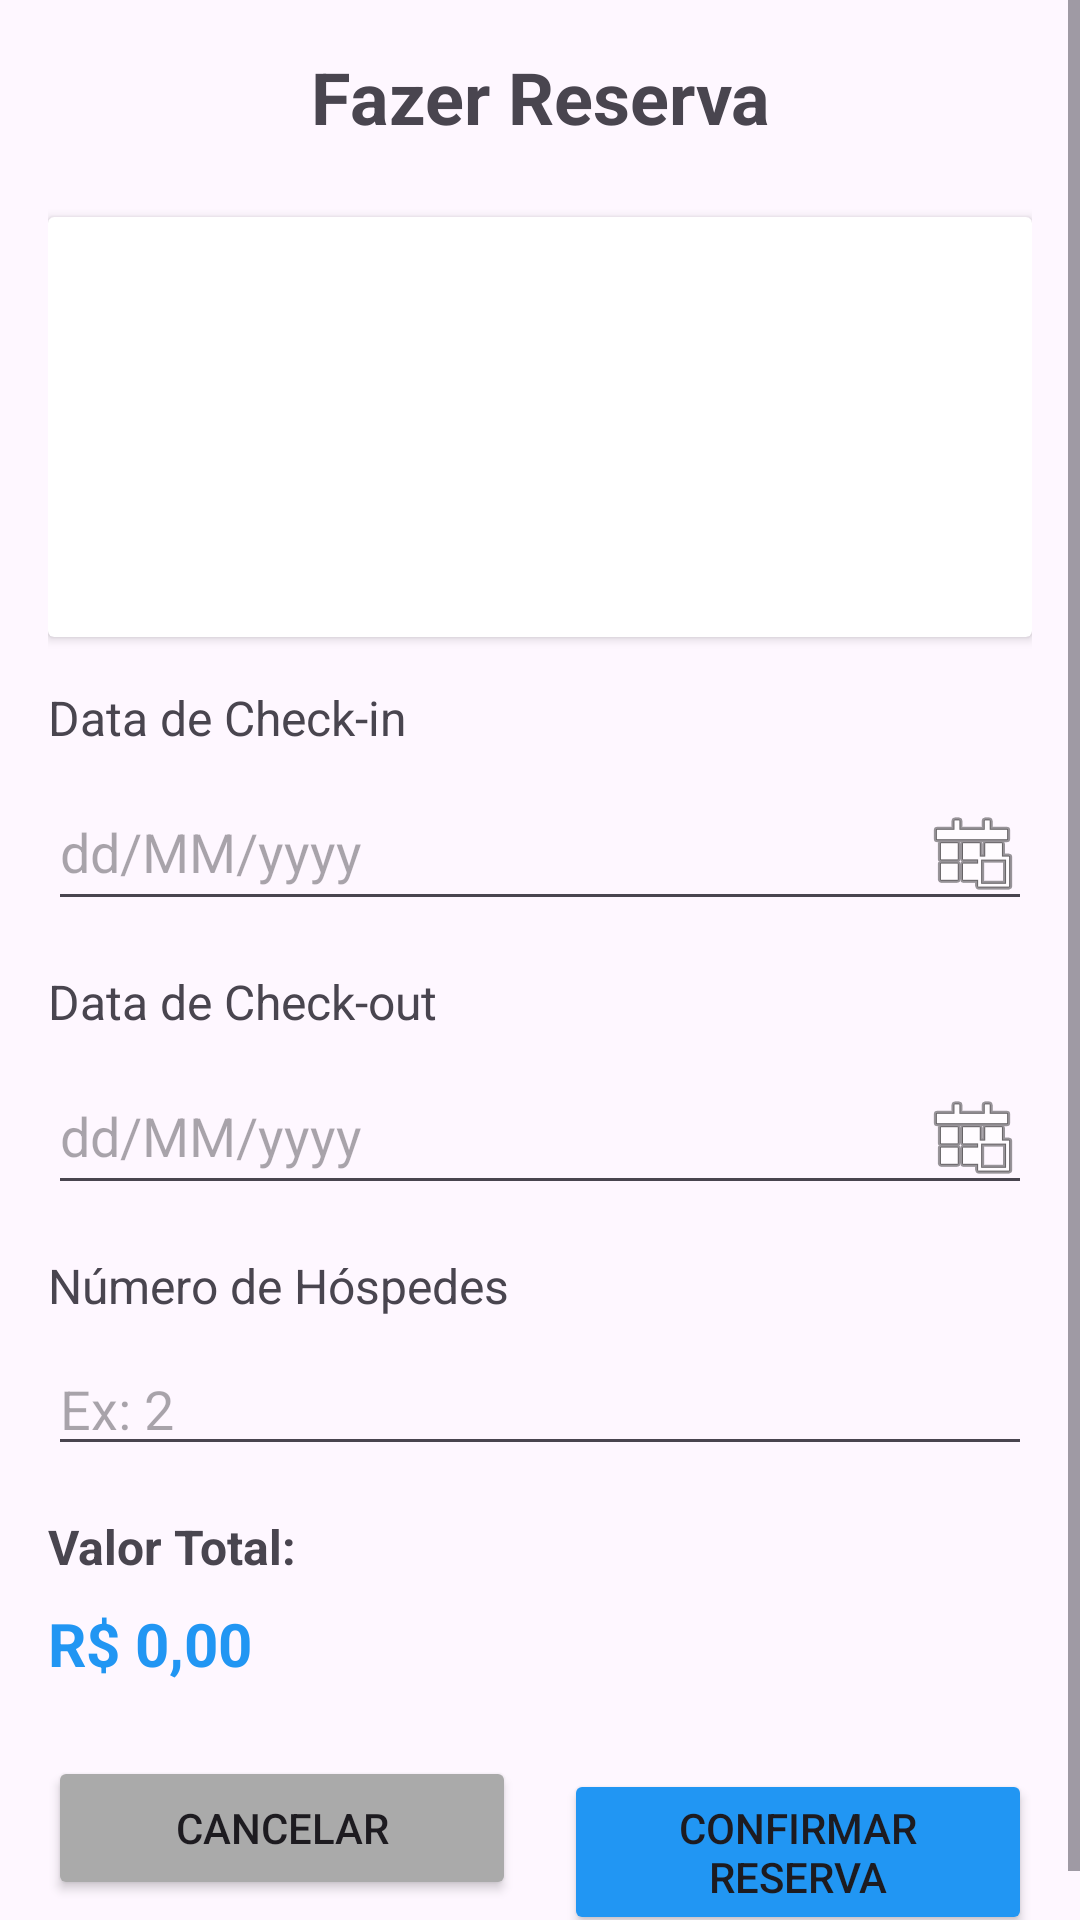

Here is an Android app screen rendered from its layout file. Give the layout XML and the strings, colors and styles it references.
<!-- AndroidManifest.xml: application theme Theme.Hospedagens -->
<!-- res/layout/fragment_fazer_reserva.xml -->
<?xml version="1.0" encoding="utf-8"?>
<ScrollView xmlns:android="http://schemas.android.com/apk/res/android"
    android:layout_width="match_parent"
    android:layout_height="match_parent">

    <LinearLayout
        android:layout_width="match_parent"
        android:layout_height="wrap_content"
        android:orientation="vertical"
        android:padding="16dp">

        <TextView
            android:layout_width="match_parent"
            android:layout_height="wrap_content"
            android:text="Fazer Reserva"
            android:textSize="24sp"
            android:textStyle="bold"
            android:gravity="center"
            android:layout_marginBottom="24dp" />

        
        <androidx.cardview.widget.CardView
            android:layout_width="match_parent"
            android:layout_height="wrap_content"
            android:layout_marginBottom="16dp"
            android:elevation="4dp">

            <LinearLayout
                android:layout_width="match_parent"
                android:layout_height="wrap_content"
                android:orientation="vertical"
                android:padding="16dp">

                <TextView
                    android:id="@+id/tvNomeHospedagem"
                    android:layout_width="match_parent"
                    android:layout_height="wrap_content"
                    android:textSize="18sp"
                    android:textStyle="bold"
                    android:layout_marginBottom="8dp" />

                <TextView
                    android:id="@+id/tvCidadeHospedagem"
                    android:layout_width="match_parent"
                    android:layout_height="wrap_content"
                    android:textSize="14sp"
                    android:layout_marginBottom="8dp" />

                <TextView
                    android:id="@+id/tvDescricaoHospedagem"
                    android:layout_width="match_parent"
                    android:layout_height="wrap_content"
                    android:textSize="14sp"
                    android:layout_marginBottom="8dp" />

                <TextView
                    android:id="@+id/tvPrecoDiaria"
                    android:layout_width="match_parent"
                    android:layout_height="wrap_content"
                    android:textSize="16sp"
                    android:textStyle="bold"
                    android:textColor="@color/primary_color" />

            </LinearLayout>

        </androidx.cardview.widget.CardView>

        
        <TextView
            android:layout_width="match_parent"
            android:layout_height="wrap_content"
            android:text="Data de Check-in"
            android:textSize="16sp"
            android:layout_marginBottom="8dp" />

        <EditText
            android:id="@+id/etDataCheckIn"
            android:layout_width="match_parent"
            android:layout_height="wrap_content"
            android:hint="dd/MM/yyyy"
            android:focusable="false"
            android:clickable="true"
            android:layout_marginBottom="16dp"
            android:drawableEnd="@android:drawable/ic_menu_today" />

        <TextView
            android:layout_width="match_parent"
            android:layout_height="wrap_content"
            android:text="Data de Check-out"
            android:textSize="16sp"
            android:layout_marginBottom="8dp" />

        <EditText
            android:id="@+id/etDataCheckOut"
            android:layout_width="match_parent"
            android:layout_height="wrap_content"
            android:hint="dd/MM/yyyy"
            android:focusable="false"
            android:clickable="true"
            android:layout_marginBottom="16dp"
            android:drawableEnd="@android:drawable/ic_menu_today" />

        <TextView
            android:layout_width="match_parent"
            android:layout_height="wrap_content"
            android:text="Número de Hóspedes"
            android:textSize="16sp"
            android:layout_marginBottom="8dp" />

        <EditText
            android:id="@+id/etNumHospedes"
            android:layout_width="match_parent"
            android:layout_height="wrap_content"
            android:hint="Ex: 2"
            android:inputType="number"
            android:layout_marginBottom="16dp" />

        
        <TextView
            android:layout_width="match_parent"
            android:layout_height="wrap_content"
            android:text="Valor Total:"
            android:textSize="16sp"
            android:textStyle="bold"
            android:layout_marginBottom="8dp" />

        <TextView
            android:id="@+id/tvValorTotal"
            android:layout_width="match_parent"
            android:layout_height="wrap_content"
            android:text="R$ 0,00"
            android:textSize="20sp"
            android:textStyle="bold"
            android:textColor="@color/primary_color"
            android:layout_marginBottom="24dp" />

        
        <LinearLayout
            android:layout_width="match_parent"
            android:layout_height="wrap_content"
            android:orientation="horizontal"
            android:weightSum="2">

            <Button
                android:id="@+id/btnCancelar"
                android:layout_width="0dp"
                android:layout_height="wrap_content"
                android:layout_weight="1"
                android:text="Cancelar"
                android:layout_marginEnd="8dp"
                android:backgroundTint="@android:color/darker_gray" />

            <Button
                android:id="@+id/btnConfirmarReserva"
                android:layout_width="0dp"
                android:layout_height="wrap_content"
                android:layout_weight="1"
                android:text="Confirmar Reserva"
                android:layout_marginStart="8dp"
                android:backgroundTint="@color/primary_color" />

        </LinearLayout>

    </LinearLayout>

</ScrollView>
<!-- resources referenced by this layout -->
<resources>
  <color name="primary_color">#2196F3</color>
  <style name="Theme.Hospedagens" parent="Base.Theme.Hospedagens" />
  <style name="Base.Theme.Hospedagens" parent="Theme.Material3.DayNight.NoActionBar">
          
          
      </style>
</resources>
